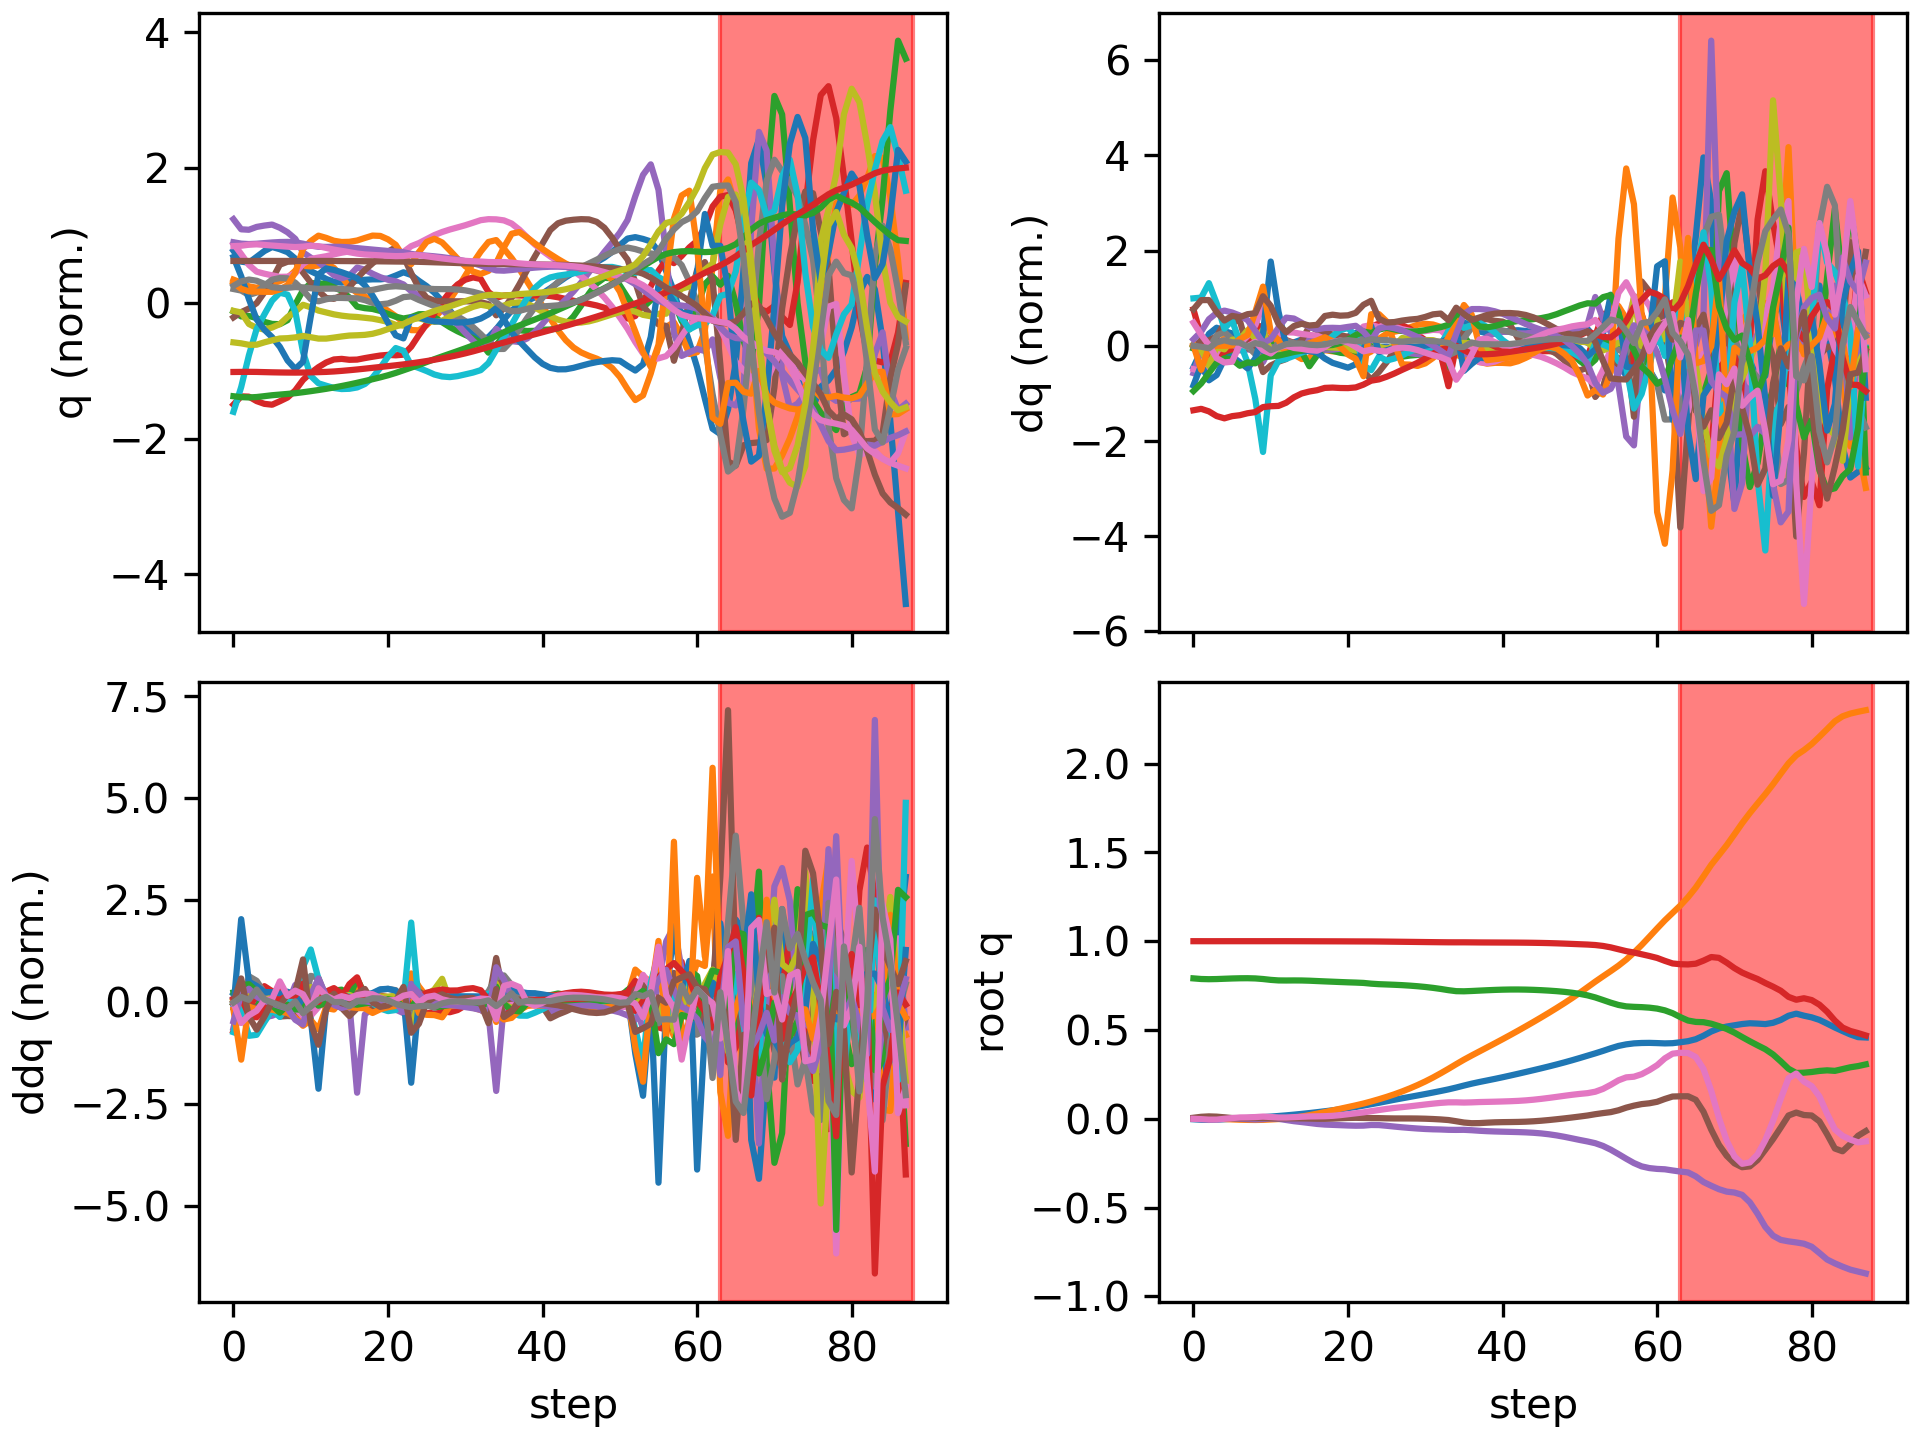

Source data for this figure (header and first rows):
floating_base_joint_x, floating_base_joint_y, floating_base_joint_z, floating_base_joint_qw, floating_base_joint_qx, floating_base_joint_qy, floating_base_joint_qz, left_hip_pitch_joint_q, left_hip_roll_joint_q, left_hip_yaw_joint_q, left_knee_joint_q, left_ankle_pitch_joint_q, left_ankle_roll_joint_q, right_hip_pitch_joint_q, right_hip_roll_joint_q, right_hip_yaw_joint_q, right_knee_joint_q, right_ankle_pitch_joint_q, right_ankle_roll_joint_q, floating_base_joint_vx, floating_base_joint_vy, floating_base_joint_vz, floating_base_joint_wx, floating_base_joint_wy
-0.002742, 0.000308, 0.7906, 1, 0.0001797, 0.005811, -0.0001618, -0.05747, -0.001818, -0.002858, 0.1256, -0.07616, 8.807889189149331e-05, -0.05768, -0.000421, 0.003117, 0.1258, -0.0762, -8.485524516767965e-06, -0.162, 0.02755, -0.2089, 0.02952, 0.6749
-0.005373, 0.001138, 0.7871, 0.9999, 0.001636, 0.01116, -0.002024, -0.09865, -0.01043, -0.01557, 0.1908, -0.1244, 0.01243, -0.1347, -0.007211, -0.004405, 0.2719, -0.1558, -0.01484, -0.08983, 0.05566, -0.1268, 0.3547, 0.3414
-0.006305, 0.001842, 0.786, 0.9999, 0.005729, 0.01344, -0.004919, -0.1025, -0.02162, -0.01432, 0.1884, -0.1266, 0.02071, -0.215, -0.02659, -0.05765, 0.46, -0.2501, -0.02097, 0.007639, 0.005012, 0.002625, 0.3581, 0.05691
-0.005089, 0.0009364, 0.7868, 0.9999, 0.007209, 0.012, -0.004721, -0.08036, -0.02584, -0.02022, 0.1533, -0.1131, 0.03332, -0.265, -0.01583, -0.07527, 0.6152, -0.334, -0.02158, 0.1054, -0.08846, 0.06868, -0.06529, -0.3054
-0.002511, -0.001356, 0.7885, 1, 0.00492, 0.008231, -7.448627248480416e-05, -0.05834, -0.01997, -0.03024, 0.1316, -0.1066, 0.05838, -0.2799, 0.01505, -0.08307, 0.7011, -0.3763, -0.02204, 0.148, -0.1335, 0.09322, -0.3611, -0.4236
0.0002259, -0.003509, 0.7901, 1, 0.00247, 0.004289, 0.003866, -0.04302, -0.01278, -0.03572, 0.1248, -0.1019, 0.08853, -0.2924, 0.04057, -0.07385, 0.7824, -0.4069, -0.02212, 0.1371, -0.09, 0.07329, -0.2012, -0.4026
0.002181, -0.005108, 0.7912, 1, 0.0002289, 0.003201, 0.007457, -0.05128, -0.006588, -0.03639, 0.1521, -0.117, 0.1228, -0.3036, 0.04765, -0.05815, 0.8293, -0.4467, -0.0163, 0.07674, -0.07055, 0.0417, -0.2446, 0.07933
0.004142, -0.006156, 0.7915, 1, -0.001836, 0.003483, 0.00805, -0.06258, 0.003311, -0.02567, 0.1818, -0.1386, 0.1297, -0.3022, 0.04662, -0.02499, 0.8178, -0.5031, -0.005868, 0.1088, -0.03216, -0.006507, -0.1398, 0.01746
0.006243, -0.006654, 0.7903, 0.9999, -0.003467, 0.004362, 0.009609, -0.08696, 0.0249, 0.01657, 0.2379, -0.1697, 0.1305, -0.2768, 0.02722, -0.0003838, 0.718, -0.5381, 0.02494, 0.1001, -0.009079, -0.1203, -0.1071, 0.1479
0.009168, -0.005906, 0.787, 0.9999, -0.001986, 0.004024, 0.0124, -0.1178, 0.03907, 0.05463, 0.3202, -0.2341, 0.1045, -0.2076, -0.005406, 0.03103, 0.4791, -0.5082, 0.08225, 0.1585, 0.09078, -0.2441, 0.4912, -0.08325
0.01229, -0.003788, 0.7822, 0.9999, 0.001589, 0.00296, 0.009943, -0.135, 0.03754, 0.07333, 0.3757, -0.2588, 0.0812, -0.1712, -0.04466, 0.01934, 0.3376, -0.3219, 0.1014, 0.1651, 0.1076, -0.2075, 0.1539, -0.1763
0.01567, -0.001573, 0.7791, 1, -0.0001398, 0.00213, 0.007239, -0.1489, 0.04006, 0.0735, 0.421, -0.2804, 0.06165, -0.16, -0.05456, 0.004297, 0.294, -0.1483, 0.1147, 0.173, 0.114, -0.08498, -0.4871, -0.002239
0.01925, 0.00134, 0.7787, 0.9999, -0.006951, 0.002453, 0.007239, -0.1644, 0.04531, 0.0704, 0.4579, -0.3118, 0.04529, -0.1503, -0.04556, -0.004343, 0.2797, -0.1237, 0.1092, 0.1896, 0.1775, 0.01956, -0.7742, 0.04657
0.02323, 0.006093, 0.779, 0.9999, -0.0135, 0.00252, 0.009212, -0.1754, 0.03312, 0.06216, 0.4817, -0.3428, 0.04337, -0.1363, -0.03958, -0.01307, 0.2663, -0.1297, 0.1022, 0.2077, 0.2853, 0.009868, -0.5572, -0.02302
0.02754, 0.01267, 0.7788, 0.9998, -0.01848, 0.002073, 0.0114, -0.1784, 0.006348, 0.05347, 0.4864, -0.3572, 0.05126, -0.1239, -0.03962, -0.01904, 0.2602, -0.1393, 0.09918, 0.2199, 0.3609, -0.03423, -0.4757, -0.04784
0.03213, 0.02035, 0.7775, 0.9996, -0.02364, 0.001331, 0.01319, -0.1758, -0.02314, 0.03513, 0.4792, -0.3449, 0.07081, -0.1144, -0.04053, -0.02317, 0.2617, -0.1506, 0.09964, 0.2365, 0.4005, -0.07912, -0.5375, -0.08363
0.03713, 0.02862, 0.7756, 0.9995, -0.02906, 0.000274, 0.01374, -0.1709, -0.04118, 0.01057, 0.4808, -0.3064, 0.09167, -0.1071, -0.04126, -0.02525, 0.2696, -0.1644, 0.1029, 0.2588, 0.4267, -0.1046, -0.5155, -0.09999
0.04236, 0.03765, 0.7737, 0.9994, -0.03251, -7.022053099060456e-05, 0.01453, -0.1675, -0.05121, 0.006523, 0.4926, -0.3161, 0.1102, -0.1059, -0.04937, -0.02894, 0.2897, -0.1929, 0.109, 0.2688, 0.4726, -0.08949, -0.2035, 0.00259
0.04769, 0.04718, 0.7719, 0.9993, -0.03429, 0.000954, 0.01662, -0.1658, -0.06459, 0.004436, 0.5032, -0.3356, 0.1261, -0.1135, -0.06131, -0.03289, 0.3277, -0.2355, 0.1148, 0.2736, 0.4789, -0.08755, -0.1576, 0.1392
0.05326, 0.05668, 0.77, 0.9991, -0.03601, 0.002875, 0.02062, -0.1658, -0.07926, -0.0009682, 0.5129, -0.3521, 0.1407, -0.1258, -0.06764, -0.0398, 0.3854, -0.2886, 0.114, 0.2919, 0.4705, -0.09026, -0.1919, 0.1809
0.05938, 0.06607, 0.7683, 0.9989, -0.03779, 0.004688, 0.02582, -0.1627, -0.09441, -0.008868, 0.5181, -0.3642, 0.1534, -0.1371, -0.06406, -0.0482, 0.4517, -0.3481, 0.1057, 0.3243, 0.4685, -0.07778, -0.1792, 0.1309
0.06635, 0.0756, 0.7669, 0.9987, -0.03902, 0.005388, 0.03093, -0.1514, -0.1103, -0.01637, 0.5145, -0.3718, 0.1632, -0.1396, -0.05193, -0.06175, 0.5025, -0.3995, 0.09233, 0.3674, 0.4819, -0.06638, -0.09232, 0.004263
0.07419, 0.08581, 0.765, 0.9986, -0.03847, 0.004685, 0.03595, -0.1391, -0.1291, -0.02115, 0.5197, -0.3864, 0.1421, -0.1184, -0.03615, -0.065, 0.4863, -0.4122, 0.0634, 0.4007, 0.5382, -0.1281, 0.1909, -0.1174
0.0821, 0.09744, 0.7608, 0.9985, -0.0349, 0.004001, 0.04287, -0.1493, -0.1517, -0.01745, 0.5826, -0.4187, 0.1032, -0.07575, -0.03292, -0.03435, 0.4, -0.3257, 0.04527, 0.3869, 0.6163, -0.2189, 0.3324, -0.07101
0.09003, 0.11, 0.758, 0.9981, -0.03542, 0.003638, 0.04935, -0.1716, -0.1521, -0.009758, 0.6751, -0.4401, 0.06822, -0.05271, -0.04869, -0.03148, 0.3844, -0.3243, 0.07476, 0.4193, 0.642, -0.09417, -0.298, -0.1009
0.09859, 0.1233, 0.7563, 0.9977, -0.03939, 0.002583, 0.05561, -0.1918, -0.1366, -0.009492, 0.7617, -0.4557, 0.0461, -0.02301, -0.06212, -0.04012, 0.3664, -0.3363, 0.09937, 0.4373, 0.6948, -0.07722, -0.4305, -0.1195
0.1071, 0.1379, 0.7546, 0.9972, -0.04383, 0.001955, 0.06113, -0.2167, -0.1157, -0.01766, 0.8472, -0.4774, 0.03897, 0.006531, -0.07535, -0.04755, 0.3461, -0.3418, 0.1071, 0.4212, 0.7596, -0.0917, -0.4169, -0.03864
0.1152, 0.1538, 0.7525, 0.9967, -0.04798, 0.001868, 0.06559, -0.2487, -0.09092, -0.03118, 0.9349, -0.5074, 0.0377, 0.02938, -0.08848, -0.04248, 0.3343, -0.3435, 0.09806, 0.4062, 0.8322, -0.1149, -0.3649, -0.01276
0.1232, 0.1711, 0.7498, 0.9962, -0.05159, 0.001824, 0.07024, -0.2841, -0.06176, -0.04424, 1.014, -0.5408, 0.03758, 0.04788, -0.1025, -0.02345, 0.3308, -0.3455, 0.07879, 0.3997, 0.9014, -0.149, -0.3286, -0.03085
0.1312, 0.1899, 0.7464, 0.9956, -0.05483, 0.001425, 0.07533, -0.3185, -0.0274, -0.05542, 1.073, -0.5777, 0.03755, 0.06373, -0.1201, -0.007919, 0.3365, -0.3466, 0.05865, 0.4034, 0.9734, -0.1842, -0.305, -0.08136
0.1393, 0.2102, 0.7422, 0.9951, -0.0575, 0.0003849, 0.08046, -0.3498, 0.0102, -0.0651, 1.111, -0.6166, 0.03759, 0.07976, -0.1413, 0.006844, 0.3469, -0.3454, 0.04029, 0.4142, 1.058, -0.2261, -0.2358, -0.1542
0.1478, 0.2324, 0.7372, 0.9946, -0.05926, -0.001376, 0.08528, -0.3766, 0.04777, -0.07399, 1.129, -0.6542, 0.03737, 0.09829, -0.1673, 0.0215, 0.3576, -0.3404, 0.02721, 0.4281, 1.152, -0.2745, -0.1452, -0.2242
0.1565, 0.2564, 0.7311, 0.9941, -0.06031, -0.003772, 0.0896, -0.3949, 0.08164, -0.08658, 1.117, -0.6862, 0.03551, 0.1174, -0.1985, 0.03126, 0.3719, -0.3302, 0.02138, 0.4425, 1.237, -0.3282, -0.1178, -0.2777
0.1656, 0.2815, 0.7242, 0.9937, -0.06212, -0.007103, 0.09252, -0.3853, 0.1101, -0.1128, 1.014, -0.6808, 0.03078, 0.1248, -0.2328, 0.02473, 0.4136, -0.3129, 0.02894, 0.4651, 1.267, -0.3856, -0.3507, -0.3671
0.1759, 0.3075, 0.7186, 0.9936, -0.0626, -0.01387, 0.09263, -0.3553, 0.1158, -0.09263, 0.968, -0.5974, 0.004955, 0.1234, -0.2639, 0.01815, 0.4913, -0.2867, 0.0479, 0.5616, 1.314, -0.1506, 0.08807, -0.8992
0.1871, 0.3328, 0.7178, 0.9936, -0.06216, -0.02114, 0.09138, -0.3185, 0.08989, -0.06732, 0.9861, -0.6296, 0.0211, 0.1156, -0.2637, 0.02761, 0.567, -0.3342, 0.08644, 0.5612, 1.223, 0.05893, -0.1365, -0.604
0.1977, 0.3563, 0.7196, 0.9933, -0.06441, -0.02486, 0.09246, -0.2845, 0.0622, -0.0541, 0.9892, -0.6558, 0.04623, 0.09211, -0.2273, 0.03936, 0.641, -0.388, 0.1194, 0.5173, 1.15, 0.1092, -0.3409, -0.2058
0.2071, 0.3792, 0.7217, 0.993, -0.06746, -0.02431, 0.09424, -0.262, 0.02966, -0.05267, 0.9863, -0.6601, 0.07718, 0.04669, -0.1777, 0.04261, 0.7226, -0.424, 0.1234, 0.4497, 1.14, 0.1097, -0.2564, 0.2121
0.2158, 0.402, 0.7238, 0.9928, -0.0698, -0.02188, 0.09522, -0.2474, -0.007007, -0.05477, 0.9856, -0.6433, 0.1104, -0.009379, -0.1278, 0.03617, 0.7974, -0.4574, 0.1102, 0.4412, 1.144, 0.1034, -0.1687, 0.2285
0.2247, 0.4249, 0.7257, 0.9926, -0.07143, -0.01991, 0.09623, -0.2344, -0.04388, -0.05421, 0.9874, -0.6119, 0.142, -0.06344, -0.08122, 0.01958, 0.8573, -0.4907, 0.09563, 0.4531, 1.154, 0.08577, -0.1209, 0.1362
0.2339, 0.4481, 0.7271, 0.9924, -0.07263, -0.01891, 0.09746, -0.2188, -0.08019, -0.05144, 0.9871, -0.573, 0.1726, -0.1109, -0.03902, -0.002026, 0.8973, -0.5171, 0.08205, 0.4735, 1.171, 0.06001, -0.1005, 0.04918
0.2435, 0.4718, 0.7279, 0.9922, -0.07369, -0.01838, 0.0989, -0.1998, -0.1175, -0.05067, 0.9824, -0.5309, 0.2035, -0.1524, -0.001592, -0.02197, 0.9195, -0.5335, 0.06955, 0.4886, 1.192, 0.02468, -0.09902, 0.04019
0.2534, 0.4958, 0.728, 0.9919, -0.07487, -0.01767, 0.1008, -0.1787, -0.1524, -0.04783, 0.9725, -0.4932, 0.2193, -0.1897, 0.0304, -0.03738, 0.93, -0.5397, 0.05765, 0.5011, 1.215, -0.01173, -0.1191, 0.08074
0.2635, 0.5204, 0.7274, 0.9915, -0.07648, -0.01631, 0.1036, -0.1582, -0.1815, -0.03686, 0.9591, -0.4577, 0.2252, -0.2251, 0.05667, -0.04728, 0.9364, -0.5394, 0.04664, 0.5098, 1.238, -0.04796, -0.1676, 0.1565
0.2738, 0.5454, 0.7261, 0.991, -0.07886, -0.0141, 0.1075, -0.1404, -0.2032, -0.01565, 0.9451, -0.4199, 0.2275, -0.2609, 0.07804, -0.05139, 0.9437, -0.5335, 0.03839, 0.5185, 1.262, -0.08011, -0.2522, 0.2418
0.2842, 0.5709, 0.7241, 0.9902, -0.08236, -0.01098, 0.1122, -0.1259, -0.218, 0.01373, 0.9324, -0.3769, 0.2288, -0.3, 0.09572, -0.05074, 0.9535, -0.5249, 0.03438, 0.528, 1.288, -0.1084, -0.3711, 0.3362
0.2949, 0.597, 0.7217, 0.9892, -0.08726, -0.007062, 0.1176, -0.1135, -0.228, 0.04566, 0.9209, -0.3291, 0.2283, -0.3447, 0.1119, -0.04542, 0.9646, -0.5165, 0.03295, 0.5427, 1.318, -0.1357, -0.5134, 0.42
0.3059, 0.6237, 0.7186, 0.9879, -0.09369, -0.002586, 0.1234, -0.1004, -0.2363, 0.07285, 0.9079, -0.2793, 0.2227, -0.3965, 0.1283, -0.03609, 0.9746, -0.5099, 0.03023, 0.5653, 1.353, -0.1683, -0.6635, 0.4783
0.3175, 0.6513, 0.7147, 0.9864, -0.1015, 0.002206, 0.1294, -0.08333, -0.247, 0.08802, 0.89, -0.2317, 0.2088, -0.4567, 0.1452, -0.02466, 0.9809, -0.5052, 0.02249, 0.5933, 1.397, -0.2148, -0.7944, 0.519
0.3296, 0.6798, 0.7097, 0.9846, -0.1103, 0.00733, 0.1352, -0.06153, -0.2642, 0.08634, 0.8656, -0.1874, 0.1858, -0.5263, 0.1612, -0.01335, 0.9815, -0.5021, 0.007455, 0.62, 1.451, -0.2806, -0.8643, 0.5724
0.3423, 0.7096, 0.7033, 0.9828, -0.1194, 0.01276, 0.1401, -0.03589, -0.2906, 0.06758, 0.835, -0.1403, 0.1587, -0.6044, 0.1746, -0.002817, 0.9719, -0.5043, -0.02167, 0.648, 1.52, -0.3599, -0.8428, 0.6065
0.3554, 0.7409, 0.6949, 0.9811, -0.1278, 0.01853, 0.1443, -0.01084, -0.3271, 0.03499, 0.8046, -0.08011, 0.1347, -0.6892, 0.1817, 0.006262, 0.9504, -0.5255, -0.07019, 0.6685, 1.593, -0.4675, -0.7473, 0.6291
0.3684, 0.7723, 0.6833, 0.9784, -0.1376, 0.02585, 0.1524, -0.005416, -0.3593, 0.005883, 0.8244, 0.033, 0.08182, -0.7874, 0.1747, -0.0005225, 0.9463, -0.5446, -0.1186, 0.6651, 1.542, -0.6656, -1.123, 0.7486
0.3822, 0.8022, 0.6687, 0.9733, -0.1529, 0.03203, 0.1683, -0.01227, -0.3453, 0.007996, 0.9304, 0.1343, 0.02628, -0.8727, 0.1644, -0.01542, 0.9617, -0.519, -0.1686, 0.7264, 1.487, -0.7695, -1.781, 0.4502
0.3969, 0.8316, 0.6538, 0.9652, -0.1741, 0.03751, 0.1914, -0.02176, -0.2805, 0.0279, 1.059, 0.1844, 0.005638, -0.9146, 0.1559, -0.0218, 0.9631, -0.4062, -0.2049, 0.7459, 1.477, -0.7282, -2.397, 0.6111
0.4102, 0.8622, 0.6409, 0.9546, -0.199, 0.04787, 0.2166, -0.05917, -0.2005, 0.03883, 1.182, 0.06301, -0.01618, -0.9086, 0.1512, -0.01054, 0.9215, -0.1931, -0.151, 0.5751, 1.595, -0.5703, -2.43, 1.496
0.419, 0.8963, 0.6329, 0.944, -0.2249, 0.06269, 0.2332, -0.1355, -0.142, 0.04157, 1.268, -0.2489, -0.01982, -0.8916, 0.1245, -0.009809, 0.8962, -0.2117, 0.008039, 0.3474, 1.806, -0.2588, -2.437, 1.787
0.4246, 0.9356, 0.6303, 0.9361, -0.2494, 0.07393, 0.2369, -0.2112, -0.1283, 0.02507, 1.242, -0.618, -0.1009, -0.8309, 0.1389, 0.07006, 0.7972, -0.2627, 0.1562, 0.2233, 2.085, -0.0604, -2.089, 1.388
0.4268, 0.9785, 0.6286, 0.9265, -0.268, 0.08263, 0.251, -0.3156, -0.1699, -0.02786, 1.299, -0.7262, -0.03887, -0.742, 0.1047, 0.1051, 0.6782, -0.3053, 0.2125, 0.06702, 2.223, -0.1015, -1.679, 0.4359
0.4274, 1.025, 0.6257, 0.9166, -0.2777, 0.08733, 0.2742, -0.4046, -0.2225, -0.05059, 1.366, -0.7097, 0.03854, -0.6592, 0.03197, 0.1158, 0.6127, -0.3105, 0.2242, 0.001146, 2.388, -0.1796, -0.9314, -0.1117
... 28 more rows
